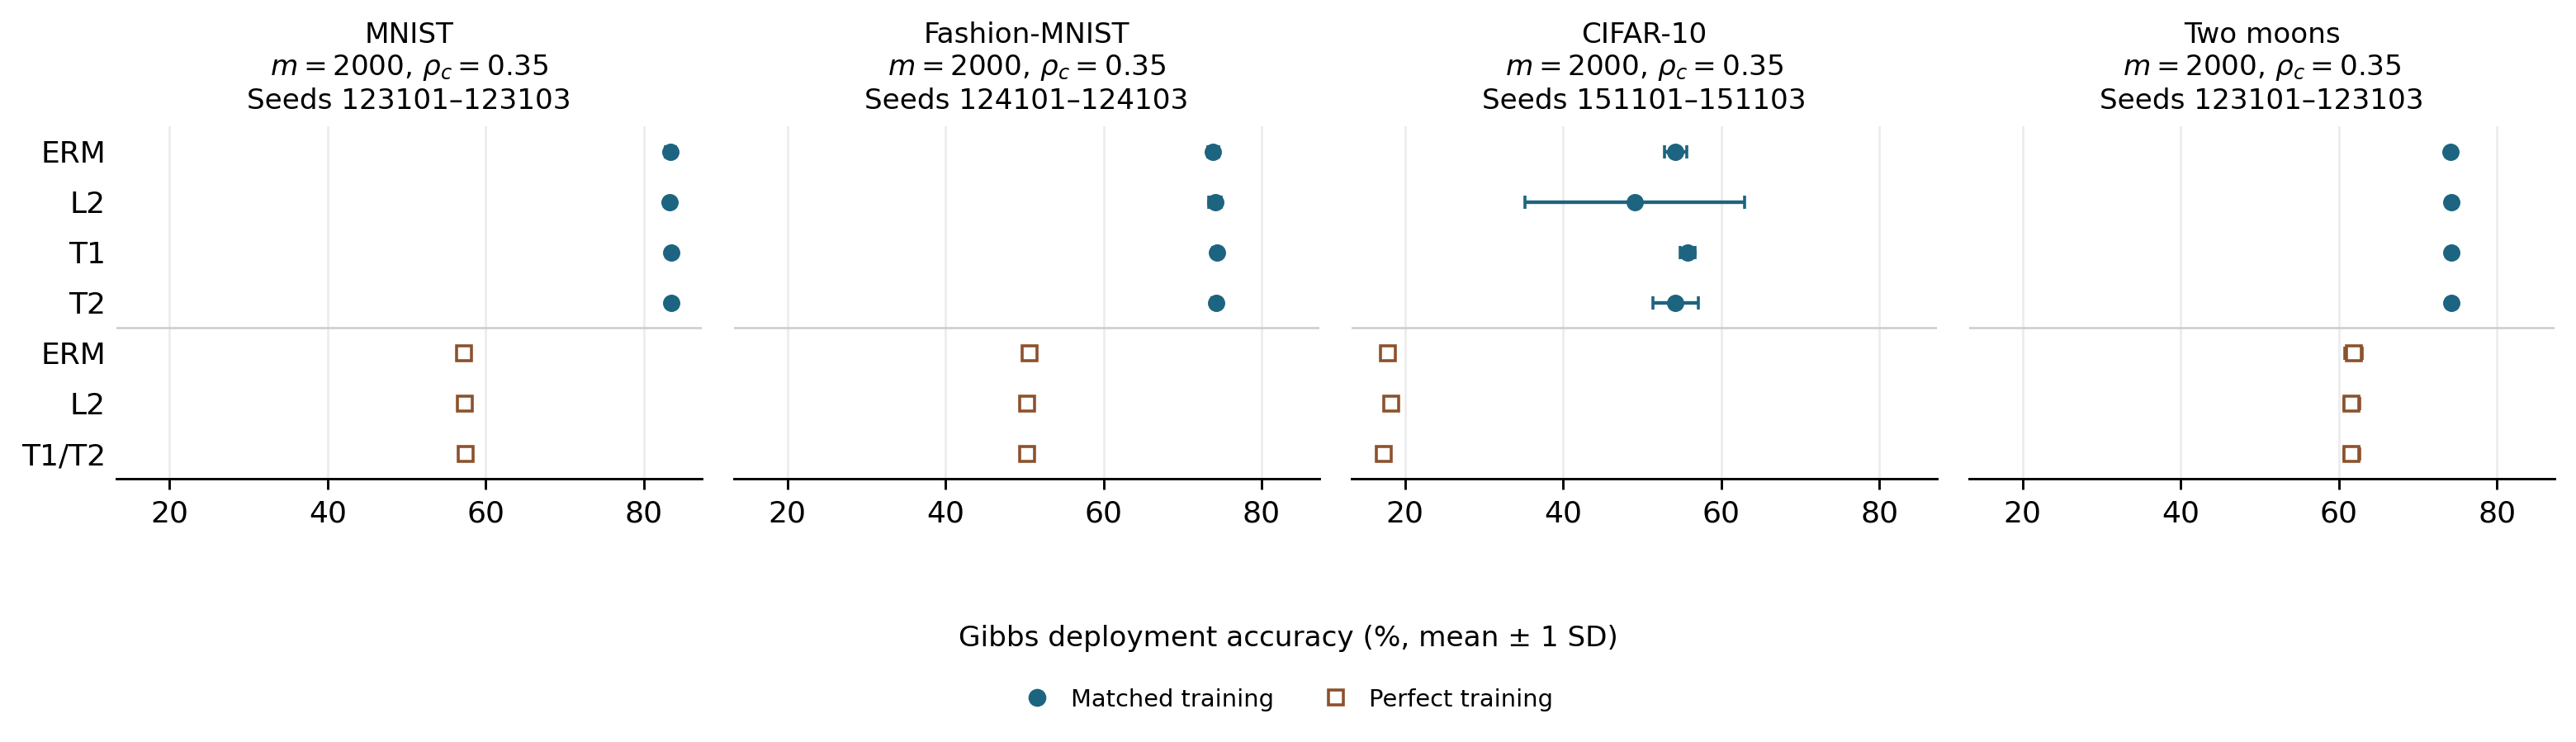

Source data for this figure (header and first rows):
dataset, channel, rho_c, m, train_size, width, stage, confirmation_seeds, n_seeds, method, mean_accuracy, sd_accuracy, mean_accuracy_pct, sd_accuracy_pp, source
mnist, diagonal_fading, 0.35, 2000, , , confirm, 123101 123102 123103, 3, ERM-Matched, 0.8331, 0.006252, 83.31, 0.6252, /data/gpfs/projects/punim2792/yangshuo/d…
mnist, diagonal_fading, 0.35, 2000, , , confirm, 123101 123102 123103, 3, L2-Matched, 0.8324, 0.002369, 83.24, 0.2369, /data/gpfs/projects/punim2792/yangshuo/d…
mnist, diagonal_fading, 0.35, 2000, , , confirm, 123101 123102 123103, 3, T1-Matched, 0.8343, 0.001942, 83.43, 0.1942, /data/gpfs/projects/punim2792/yangshuo/d…
mnist, diagonal_fading, 0.35, 2000, , , confirm, 123101 123102 123103, 3, T2-Matched, 0.8342, 0.002822, 83.42, 0.2822, /data/gpfs/projects/punim2792/yangshuo/d…
mnist, diagonal_fading, 0.35, 2000, , , confirm, 123101 123102 123103, 3, ERM-Perfect, 0.5725, 0.004114, 57.25, 0.4114, /data/gpfs/projects/punim2792/yangshuo/d…
mnist, diagonal_fading, 0.35, 2000, , , confirm, 123101 123102 123103, 3, L2-Perfect, 0.5737, 0.004069, 57.37, 0.4069, /data/gpfs/projects/punim2792/yangshuo/d…
mnist, diagonal_fading, 0.35, 2000, , , confirm, 123101 123102 123103, 3, Proposed-Perfect, 0.5741, 0.004375, 57.41, 0.4375, /data/gpfs/projects/punim2792/yangshuo/d…
fashionmnist, diagonal_fading, 0.35, 2000, , , refined_confirm, 124101 124102 124103, 3, ERM-Matched, 0.7387, 0.006796, 73.87, 0.6796, /data/gpfs/projects/punim2792/yangshuo/d…
fashionmnist, diagonal_fading, 0.35, 2000, , , refined_confirm, 124101 124102 124103, 3, L2-Matched, 0.7413, 0.007823, 74.13, 0.7823, /data/gpfs/projects/punim2792/yangshuo/d…
fashionmnist, diagonal_fading, 0.35, 2000, , , refined_confirm, 124101 124102 124103, 3, T1-Matched, 0.7435, 0.004776, 74.35, 0.4776, /data/gpfs/projects/punim2792/yangshuo/d…
fashionmnist, diagonal_fading, 0.35, 2000, , , refined_confirm, 124101 124102 124103, 3, T2-Matched, 0.7427, 0.005026, 74.27, 0.5026, /data/gpfs/projects/punim2792/yangshuo/d…
fashionmnist, diagonal_fading, 0.35, 2000, , , refined_confirm, 124101 124102 124103, 3, ERM-Perfect, 0.5064, 0.001661, 50.64, 0.1661, /data/gpfs/projects/punim2792/yangshuo/d…
fashionmnist, diagonal_fading, 0.35, 2000, , , refined_confirm, 124101 124102 124103, 3, L2-Perfect, 0.5039, 0.008233, 50.39, 0.8233, /data/gpfs/projects/punim2792/yangshuo/d…
fashionmnist, diagonal_fading, 0.35, 2000, , , refined_confirm, 124101 124102 124103, 3, Proposed-Perfect, 0.5036, 0.005973, 50.36, 0.5973, /data/gpfs/projects/punim2792/yangshuo/d…
cifar10, diagonal_fading, 0.35, 2000, , , cifar_balanced_confirm, 151101 151102 151103, 3, ERM-Matched, 0.5423, 0.01426, 54.23, 1.426, /data/gpfs/projects/punim2792/yangshuo/d…
cifar10, diagonal_fading, 0.35, 2000, , , cifar_balanced_confirm, 151101 151102 151103, 3, L2-Matched, 0.4907, 0.1387, 49.07, 13.87, /data/gpfs/projects/punim2792/yangshuo/d…
cifar10, diagonal_fading, 0.35, 2000, , , cifar_balanced_confirm, 151101 151102 151103, 3, T1-Matched, 0.5575, 0.009141, 55.75, 0.9141, /data/gpfs/projects/punim2792/yangshuo/d…
cifar10, diagonal_fading, 0.35, 2000, , , cifar_balanced_confirm, 151101 151102 151103, 3, T2-Matched, 0.5421, 0.02872, 54.21, 2.872, /data/gpfs/projects/punim2792/yangshuo/d…
cifar10, diagonal_fading, 0.35, 2000, , , cifar_balanced_confirm, 151101 151102 151103, 3, ERM-Perfect, 0.1783, 0.006514, 17.83, 0.6514, /data/gpfs/projects/punim2792/yangshuo/d…
cifar10, diagonal_fading, 0.35, 2000, , , cifar_balanced_confirm, 151101 151102 151103, 3, L2-Perfect, 0.1831, 0.003662, 18.31, 0.3662, /data/gpfs/projects/punim2792/yangshuo/d…
cifar10, diagonal_fading, 0.35, 2000, , , cifar_balanced_confirm, 151101 151102 151103, 3, Proposed-Perfect, 0.1729, 0.006765, 17.29, 0.6765, /data/gpfs/projects/punim2792/yangshuo/d…
moons, diagonal_fading, 0.35, 2000, , , confirm, 123101 123102 123103, 3, ERM-Matched, 0.7409, 0.002574, 74.09, 0.2574, /data/gpfs/projects/punim2792/yangshuo/d…
moons, diagonal_fading, 0.35, 2000, , , confirm, 123101 123102 123103, 3, L2-Matched, 0.7425, 0.00461, 74.25, 0.461, /data/gpfs/projects/punim2792/yangshuo/d…
moons, diagonal_fading, 0.35, 2000, , , confirm, 123101 123102 123103, 3, T1-Matched, 0.7426, 0.004644, 74.26, 0.4644, /data/gpfs/projects/punim2792/yangshuo/d…
moons, diagonal_fading, 0.35, 2000, , , confirm, 123101 123102 123103, 3, T2-Matched, 0.7426, 0.004649, 74.26, 0.4649, /data/gpfs/projects/punim2792/yangshuo/d…
moons, diagonal_fading, 0.35, 2000, , , confirm, 123101 123102 123103, 3, ERM-Perfect, 0.6188, 0.01079, 61.88, 1.079, /data/gpfs/projects/punim2792/yangshuo/d…
moons, diagonal_fading, 0.35, 2000, , , confirm, 123101 123102 123103, 3, L2-Perfect, 0.6164, 0.01015, 61.64, 1.015, /data/gpfs/projects/punim2792/yangshuo/d…
moons, diagonal_fading, 0.35, 2000, , , confirm, 123101 123102 123103, 3, Proposed-Perfect, 0.6165, 0.01008, 61.65, 1.008, /data/gpfs/projects/punim2792/yangshuo/d…
